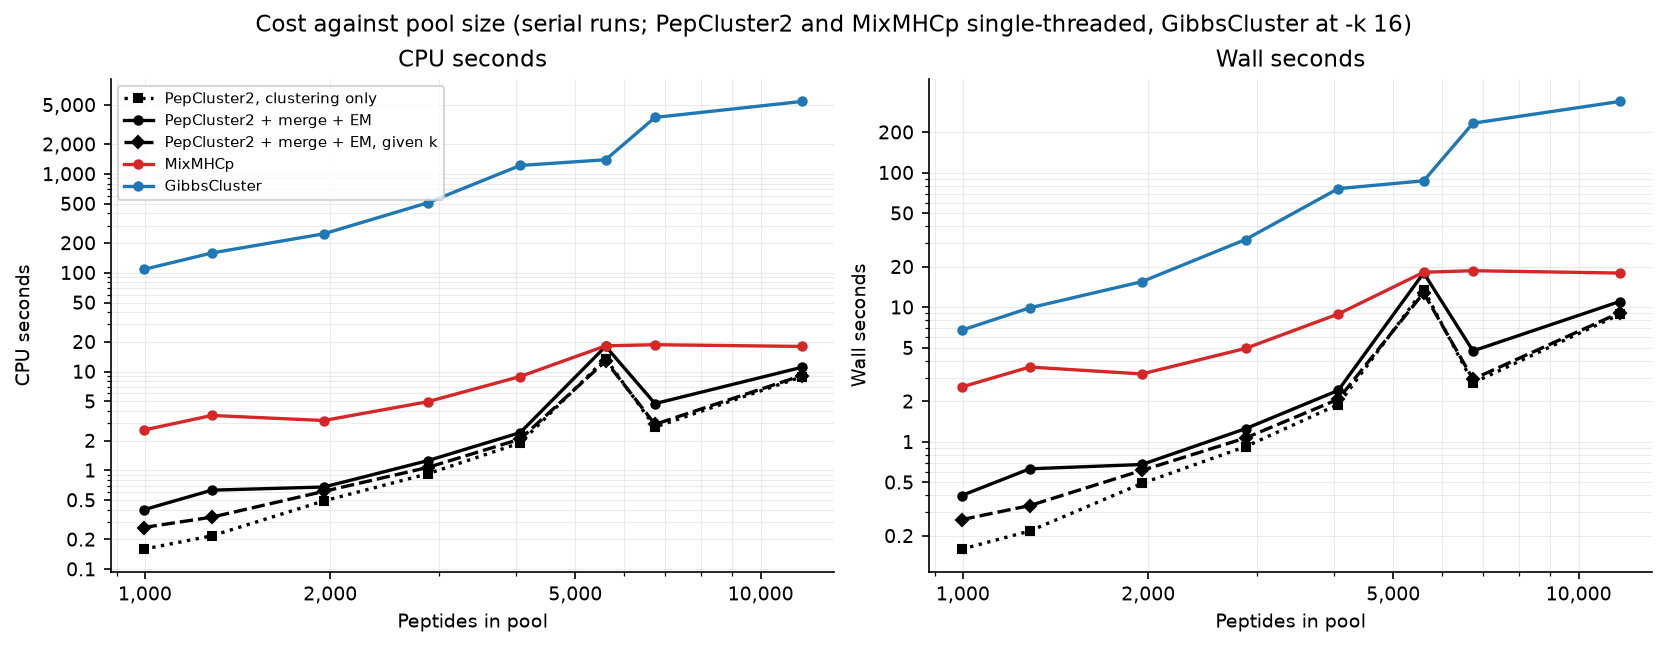

Data behind this chart, as committed beside it:
pool, peptides, alleles, arm, threads, wall_seconds, cpu_seconds, ami, bcubed_f1_macro, clusters
test_10, 995, 20, pc2_cluster, 1, 0.1592, 0.1592, 0.2955, 0.1458, 128
test_10, 995, 20, pc2_motif, 1, 0.3988, 0.3988, 0.293, 0.2017, 4
test_10, 995, 20, pc2_motif_k, 1, 0.264, 0.264, 0.2656, 0.1804, 3
test_10, 995, 20, mixmhcp, 1, 2.555, 2.555, -6.595542337053881e-05, 0.09681, 2
test_10, 995, 20, gibbscluster, 16, 6.747, 108, 0.06732, 0.1129, 2
test_21, 1284, 19, pc2_cluster, 1, 0.2174, 0.2174, 0.2985, 0.1271, 139
test_21, 1284, 19, pc2_motif, 1, 0.6303, 0.6303, 0.35, 0.2607, 6
test_21, 1284, 19, pc2_motif_k, 1, 0.3361, 0.3361, 0.329, 0.2314, 5
test_21, 1284, 19, mixmhcp, 1, 3.595, 3.595, 0.001277, 0.102, 2
test_21, 1284, 19, gibbscluster, 16, 9.905, 158.5, 0.06018, 0.116, 2
test_23, 1953, 6, pc2_cluster, 1, 0.491, 0.491, 0.3605, 0.1255, 124
test_23, 1953, 6, pc2_motif, 1, 0.6785, 0.6785, 0.7047, 0.738, 5
test_23, 1953, 6, pc2_motif_k, 1, 0.6132, 0.6132, 0.7046, 0.7379, 6
test_23, 1953, 6, mixmhcp, 1, 3.196, 3.196, 0.5302, 0.5542, 4
test_23, 1953, 6, gibbscluster, 16, 15.5, 248, 0.3373, 0.4346, 4
test_25, 2878, 6, pc2_cluster, 1, 0.9216, 0.9216, 0.3391, 0.11, 164
test_25, 2878, 6, pc2_motif, 1, 1.252, 1.252, 0.7945, 0.8495, 7
test_25, 2878, 6, pc2_motif_k, 1, 1.069, 1.069, 0.7913, 0.8478, 6
test_25, 2878, 6, mixmhcp, 1, 4.948, 4.948, 0.713, 0.7554, 6
test_25, 2878, 6, gibbscluster, 16, 31.89, 510.3, 0.3308, 0.4321, 4
test_09, 4069, 5, pc2_cluster, 1, 1.893, 1.893, 0.2948, 0.08385, 170
test_09, 4069, 5, pc2_motif, 1, 2.41, 2.41, 0.648, 0.7253, 6
test_09, 4069, 5, pc2_motif_k, 1, 2.072, 2.072, 0.6439, 0.7214, 5
test_09, 4069, 5, mixmhcp, 1, 8.91, 8.91, 0.6559, 0.7267, 5
test_09, 4069, 5, gibbscluster, 16, 76.17, 1219, 0.4069, 0.5216, 5
test_47, 5602, 10, pc2_cluster, 1, 13.52, 13.52, 0.3632, 0.1049, 201
test_47, 5602, 10, pc2_motif, 1, 18, 18, 0.7044, 0.6829, 10
test_47, 5602, 10, pc2_motif_k, 1, 12.79, 12.79, 0.6804, 0.6623, 9
test_47, 5602, 10, mixmhcp, 1, 18.21, 18.21, 0.6308, 0.5657, 7
test_47, 5602, 10, gibbscluster, 16, 87.06, 1393, 0.1782, 0.2421, 3
test_28, 6737, 13, pc2_cluster, 1, 2.741, 2.741, 0.3333, 0.08688, 240
test_28, 6737, 13, pc2_motif, 1, 4.74, 4.74, 0.663, 0.6166, 12
test_28, 6737, 13, pc2_motif_k, 1, 2.923, 2.923, 0.603, 0.5315, 10
test_28, 6737, 13, mixmhcp, 1, 18.7, 18.7, 0.5252, 0.435, 7
test_28, 6737, 13, gibbscluster, 16, 233.4, 3734, 0.2176, 0.2237, 4
test_19, 11656, 11, pc2_cluster, 1, 8.848, 8.848, 0.3453, 0.08471, 303
test_19, 11656, 11, pc2_motif, 1, 11.03, 11.03, 0.7026, 0.6594, 14
test_19, 11656, 11, pc2_motif_k, 1, 9.103, 9.103, 0.7213, 0.7006, 11
test_19, 11656, 11, mixmhcp, 1, 17.96, 17.96, 0.5904, 0.5205, 7
test_19, 11656, 11, gibbscluster, 16, 338.4, 5415, 0.3063, 0.2951, 4
